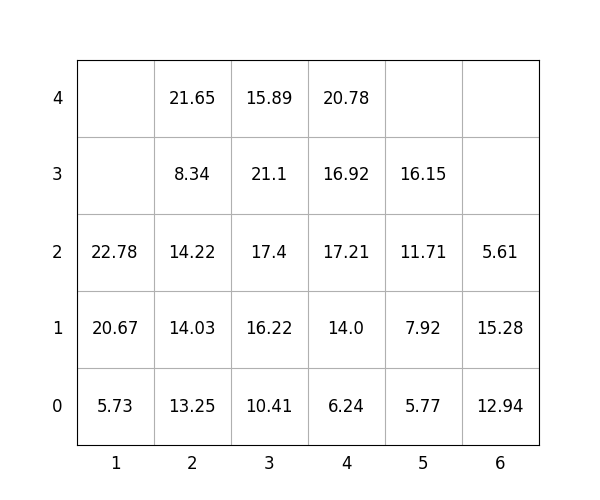

The data file committed next to this chart (first rows):
idx, loc_x, loc_y, loc_z, weight, group, score, seq, reloc, size(ft)
1, 4, 0, 0, 6.24, 2, 206.2, 1, 0, 20
2, 5, 0, 0, 5.77, 2, 205.8, 2, 0, 20
3, 4, 0, 1, 14.0, 2, 214.0, 3, 0, 20
4, 5, 0, 1, 7.92, 3, 307.9, 4, 0, 20
5, 2, 0, 0, 13.25, 0, 13.25, 5, 0, 20
6, 6, 0, 0, 12.94, 1, 112.9, 6, 0, 20
7, 4, 0, 2, 17.21, 2, 217.2, 7, 0, 20
8, 4, 0, 3, 16.92, 3, 316.9, 8, 0, 20
9, 2, 0, 1, 14.03, 0, 14.03, 9, 0, 20
10, 2, 0, 2, 14.22, 0, 14.22, 10, 0, 20
11, 2, 0, 3, 8.34, 2, 208.3, 11, 0, 20
12, 5, 0, 2, 11.71, 3, 311.7, 12, 0, 20
13, 5, 0, 3, 16.15, 3, 316.1, 13, 0, 20
14, 3, 0, 0, 10.41, 0, 10.41, 14, 0, 20
15, 2, 0, 4, 21.65, 2, 221.7, 15, 0, 20
16, 4, 0, 4, 20.78, 3, 320.8, 16, 0, 20
17, 3, 0, 1, 16.22, 0, 16.22, 17, 0, 20
18, 3, 0, 2, 17.4, 2, 217.4, 18, 0, 20
19, 6, 0, 1, 15.28, 1, 115.3, 19, 0, 20
20, 3, 0, 3, 21.1, 2, 221.1, 20, 0, 20
21, 3, 0, 4, 15.89, 3, 315.9, 21, 0, 20
22, 1, 0, 0, 5.73, 0, 5.73, 22, 0, 20
23, 6, 0, 2, 5.61, 2, 205.6, 23, 0, 20
24, 1, 0, 1, 20.67, 0, 20.67, 24, 0, 20
25, 1, 0, 2, 22.78, 0, 22.78, 25, 0, 20
